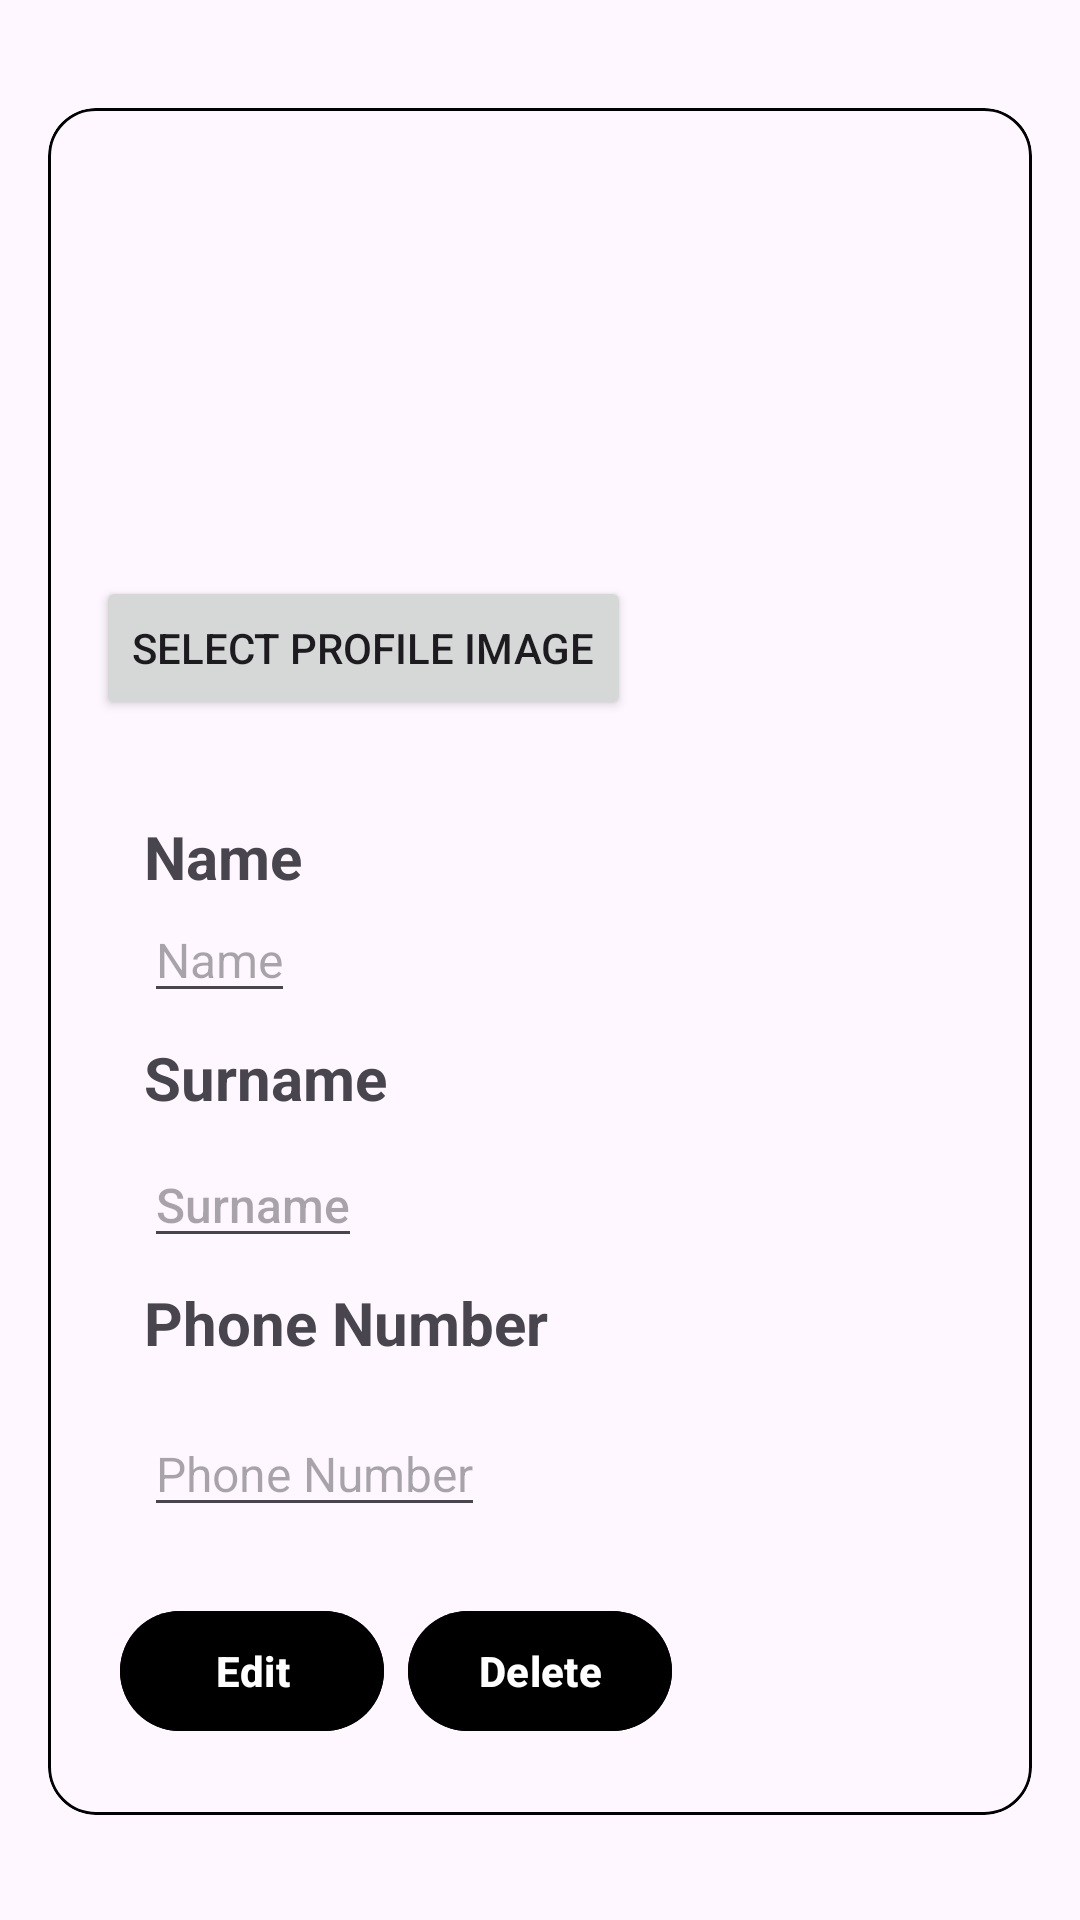

Write the Android layout XML for this screen, with the resource values it uses.
<!-- AndroidManifest.xml: application theme Theme.ReadBookLibrary -->
<!-- res/layout/fragment_profile.xml -->
<?xml version="1.0" encoding="utf-8"?>
<androidx.constraintlayout.widget.ConstraintLayout xmlns:android="http://schemas.android.com/apk/res/android"
    xmlns:app="http://schemas.android.com/apk/res-auto"
    xmlns:tools="http://schemas.android.com/tools"
    android:layout_width="match_parent"
    android:layout_height="match_parent"
    tools:context=".ProfileFragment">

    <com.google.android.material.card.MaterialCardView
        android:id="@+id/card"
        android:layout_width="match_parent"
        android:layout_height="wrap_content"
        android:layout_marginTop="36dp"
        android:layout_marginBottom="36dp"
        android:layout_marginEnd="16dp"
        android:layout_marginStart="16dp"
        android:background="@color/white"
        android:checkable="true"
        android:clickable="true"
        android:focusable="true"
        app:cardCornerRadius="16dp"
        app:cardElevation="0dp"
        app:layout_constraintEnd_toEndOf="parent"
        app:layout_constraintStart_toStartOf="parent"
        app:layout_constraintTop_toTopOf="parent"
        app:rippleColor="#7A4848"
        app:strokeColor="@color/black"
        app:strokeWidth="1dp">

        <LinearLayout
            android:layout_width="match_parent"
            android:layout_height="wrap_content"
            android:orientation="vertical"
            android:padding="16dp">

            <ImageView
                android:id="@+id/profileImageView"
                android:layout_width="120dp"
                android:layout_height="120dp"
                android:background="@drawable/circle_background"
                android:contentDescription="Profile Image"
                android:scaleType="centerCrop"
                android:src="@drawable/ic_profile" />

            <Button
                android:id="@+id/selectImageButton"
                android:layout_width="wrap_content"
                android:layout_height="wrap_content"
                android:layout_marginTop="20dp"
                android:text="Select Profile Image" />

            <LinearLayout
                android:layout_width="match_parent"
                android:layout_height="wrap_content"
                android:layout_marginTop="16dp"
                android:orientation="vertical"
                android:padding="16dp">

                <TextView
                    android:layout_width="wrap_content"
                    android:layout_height="wrap_content"
                    android:text="Name"
                    android:textSize="20sp"
                    android:textStyle="bold" />

                <EditText
                    android:id="@+id/cardTitle"
                    android:layout_width="wrap_content"
                    android:layout_height="wrap_content"
                    android:autofillHints="name"
                    android:hint="Name"
                    android:inputType="textPersonName"
                    android:textColor="@color/material_dynamic_secondary0"
                    android:textSize="16sp" />

                <TextView
                    android:layout_width="wrap_content"
                    android:layout_height="wrap_content"
                    android:layout_marginTop="8dp"
                    android:text="Surname"
                    android:textSize="20sp"
                    android:textStyle="bold" />

                <EditText
                    android:id="@+id/cardSubtitle"
                    android:layout_width="wrap_content"
                    android:layout_height="wrap_content"
                    android:layout_marginTop="8dp"
                    android:autofillHints="name"
                    android:hint="Surname"
                    android:inputType="textPersonName"
                    android:textAppearance="@style/TextAppearance.AppCompat.Body2"
                    android:textColor="@color/material_dynamic_secondary0"
                    android:textSize="16sp" />

                <TextView
                    android:layout_width="wrap_content"
                    android:layout_height="wrap_content"
                    android:layout_marginTop="8sp"
                    android:text="Phone Number"
                    android:textSize="20sp"
                    android:textStyle="bold" />

                <EditText
                    android:id="@+id/cardDesc"
                    android:layout_width="wrap_content"
                    android:layout_height="wrap_content"
                    android:layout_marginTop="16dp"
                    android:autofillHints="name"
                    android:hint="Phone Number"
                    android:inputType="phone"
                    android:textColor="@color/material_dynamic_secondary0"
                    android:textSize="16sp"
                    tools:ignore="Deprecated" />
            </LinearLayout>
            
            <LinearLayout
                android:layout_width="wrap_content"
                android:layout_height="wrap_content"
                android:layout_margin="8dp"
                android:orientation="horizontal">

                <com.google.android.material.button.MaterialButton
                    android:id="@+id/editBtn"
                    style="?attr/borderlessButtonStyle"
                    android:layout_width="wrap_content"
                    android:layout_height="wrap_content"
                    android:layout_marginEnd="8dp"
                    android:text="Edit"
                    android:backgroundTint="@color/black"
                    android:textColor="@color/white"
                    android:textStyle="bold" />

                <com.google.android.material.button.MaterialButton
                    android:id="@+id/deletebtn"
                    style="?attr/borderlessButtonStyle"
                    android:layout_width="wrap_content"
                    android:layout_height="wrap_content"
                    android:backgroundTint="@color/black"
                    android:text="Delete"
                    android:textColor="@color/white"
                    android:textStyle="bold" />
            </LinearLayout>
        </LinearLayout>

    </com.google.android.material.card.MaterialCardView>

</androidx.constraintlayout.widget.ConstraintLayout>
<!-- resources referenced by this layout -->
<resources>
  <color name="black">#FF000000</color>
  <color name="white">#FFFFFFFF</color>
  <style name="Theme.ReadBookLibrary" parent="Base.Theme.ReadBookLibrary" />
  <style name="Base.Theme.ReadBookLibrary" parent="Theme.Material3.DayNight.NoActionBar">
          
          
      </style>
</resources>
